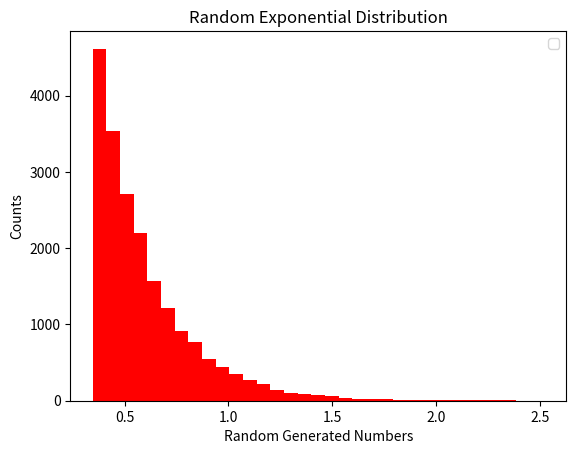

This chart was generated by the following Python code:
# Implement a pseudo-random number generator that uses the inverse function method to generate events 
# distributed according to an exponential probability distribution.

import numpy as np
import matplotlib.pyplot as plt
import random

def cumulative_inverse_exponential_function(y):
    gamma = 4
    # the cdf is y = 1 - gamma*exp(-gamma*x)
    return (np.log(gamma)-np.log(1-y))/gamma

def inverse_function_algorithm(cumulative_inverse_function):
    y = random.uniform(0,1)
    return cumulative_inverse_function(y)

def sturges(N):
    return int(np.ceil(1+3.322*np.log(N)))

def main():
    N = 20000
    random_exponential_distribution = []
    
    for i in range(N):
        random_exponential_distribution.append(inverse_function_algorithm(cumulative_inverse_exponential_function))
    
    bin_intervals = np.linspace(np.min(random_exponential_distribution), np.max(random_exponential_distribution), sturges(N))
    
    fig, ax = plt.subplots(1,1)
    ax.hist(random_exponential_distribution, bins=bin_intervals, color='red')
    ax.set_xlabel('Random Generated Numbers')
    ax.set_ylabel('Counts')
    ax.set_title('Random Exponential Distribution')
    ax.legend()
    
    plt.show()
    
    return

if __name__ == "__main__":
  main ()